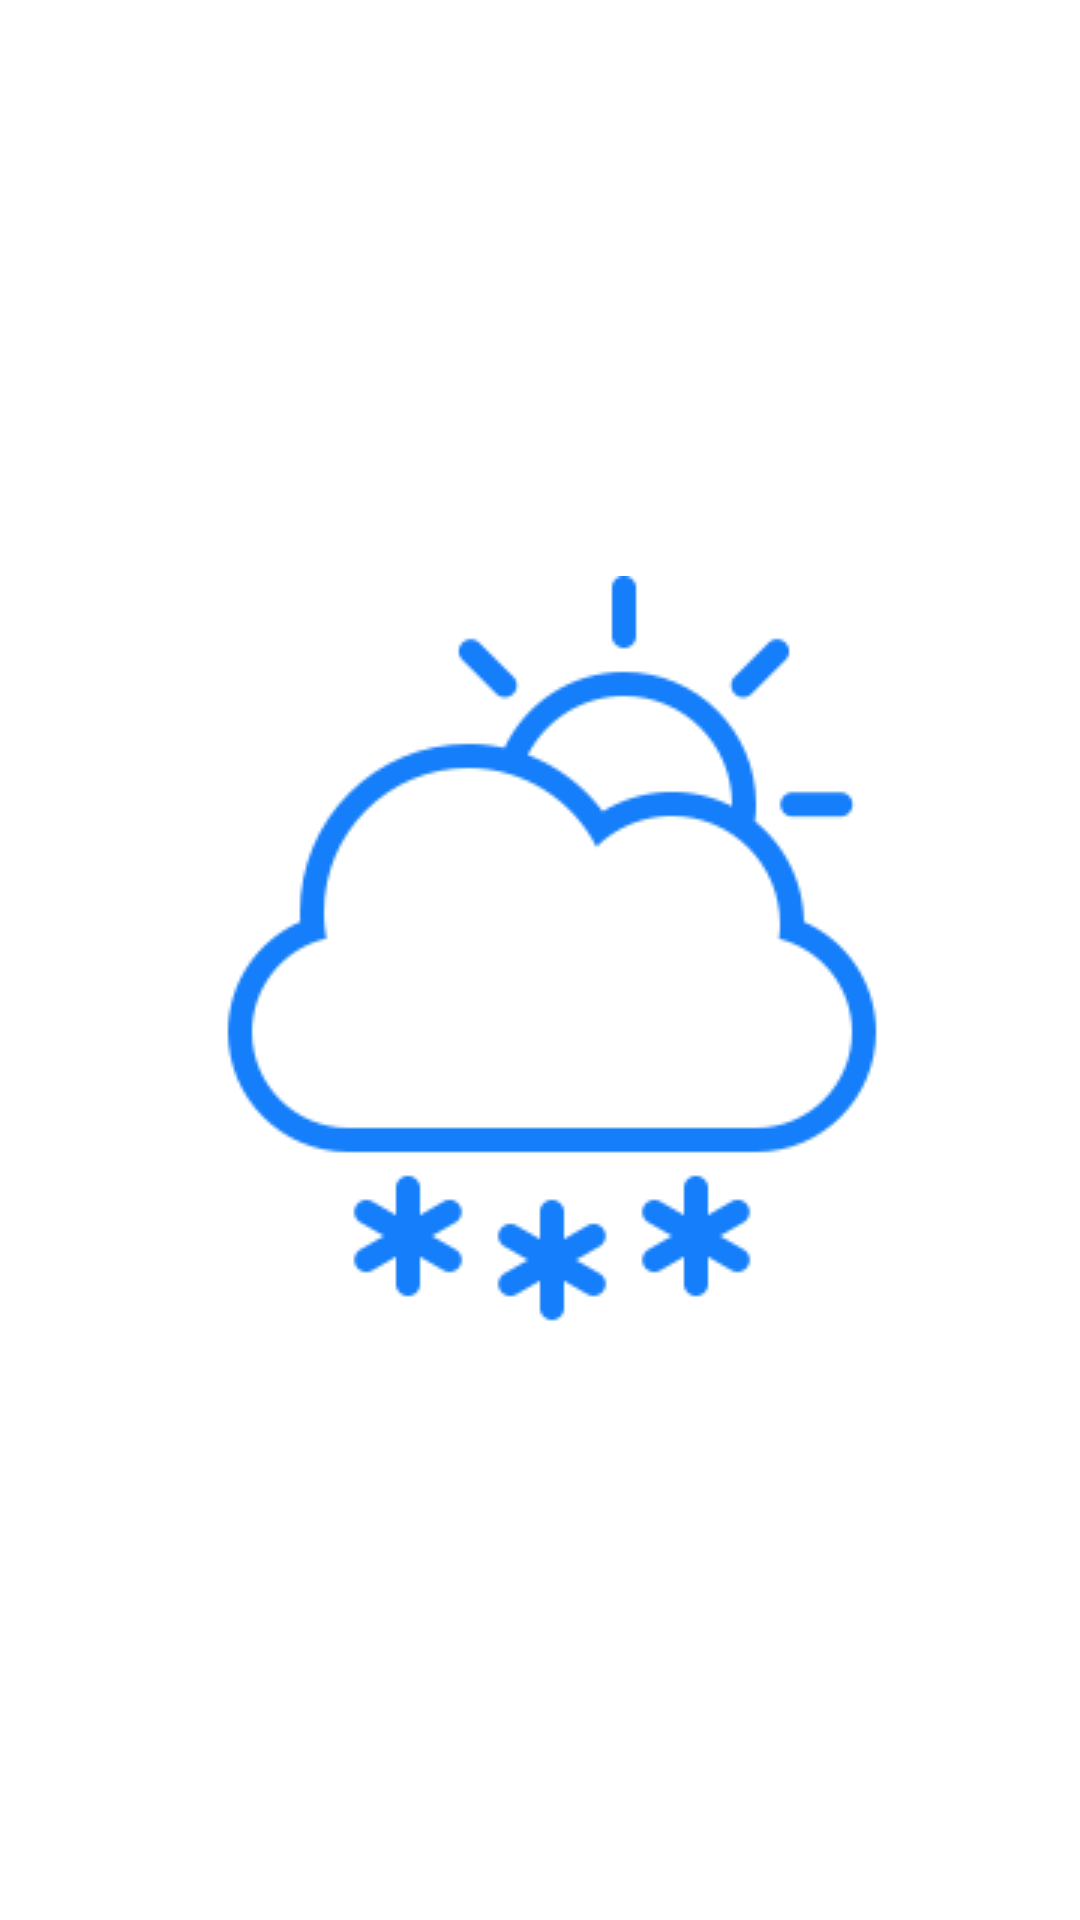

This screen was rendered from an Android layout file. Write that file and the resources it references.
<!-- AndroidManifest.xml: application theme AppTheme -->
<!-- res/layout/activity_splash_screen.xml -->
<?xml version="1.0" encoding="utf-8"?>
<RelativeLayout xmlns:android="http://schemas.android.com/apk/res/android"
    xmlns:app="http://schemas.android.com/apk/res-auto"
    xmlns:tools="http://schemas.android.com/tools"
    android:layout_width="match_parent"
    android:layout_height="match_parent"
    android:background="@android:color/background_light"
    tools:context="com.allexis.weatherapp.ui.module.splash.SplashScreenActivity">

    <ImageView
        android:id="@+id/splash_image"
        android:layout_width="wrap_content"
        android:layout_height="wrap_content"
        android:layout_centerInParent="true"
        android:src="@drawable/icon"
        android:scaleType="center"/>

</RelativeLayout>
<!-- resources referenced by this layout -->
<resources>
  <!-- drawable icon: png bitmap (drawable, 10435 bytes) -->
  <style name="AppTheme" parent="Base.Theme.AppCompat.Light.DarkActionBar">
          
          <item name="colorPrimary">@color/colorPrimary</item>
          <item name="colorPrimaryDark">@color/colorPrimaryDark</item>
          <item name="colorAccent">@color/colorAccent</item>
      </style>
  <color name="colorPrimary">#3F51B5</color>
  <color name="colorPrimaryDark">#303F9F</color>
  <color name="colorAccent">#65abff</color>
</resources>
